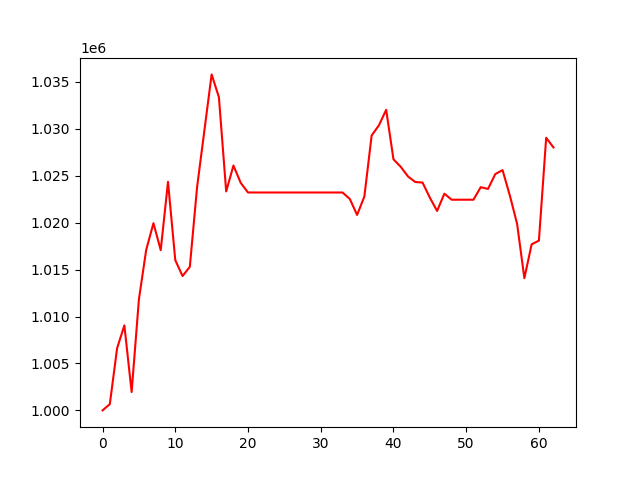

The data file committed next to this chart (first rows):
, 0
0, 1000000
1, 1000666
2, 1006619
3, 1009053
4, 1001956
5, 1011832
6, 1017086
7, 1019939
8, 1017064
9, 1024343
10, 1016004
11, 1014310
12, 1015287
13, 1023786
14, 1029792
15, 1035784
16, 1033348
17, 1023319
18, 1026079
19, 1024231
20, 1023206
21, 1023206
22, 1023206
23, 1023206
24, 1023206
25, 1023206
26, 1023206
27, 1023206
28, 1023206
29, 1023206
30, 1023206
31, 1023206
32, 1023206
33, 1023206
34, 1022518
35, 1020818
36, 1022781
37, 1029276
38, 1030364
39, 1032013
40, 1026745
41, 1025942
42, 1024916
43, 1024324
44, 1024263
45, 1022666
46, 1021241
47, 1023083
48, 1022438
49, 1022438
50, 1022438
51, 1022438
52, 1023776
53, 1023585
54, 1025168
55, 1025592
56, 1022899
57, 1019873
58, 1014082
59, 1017691
... 3 more rows
